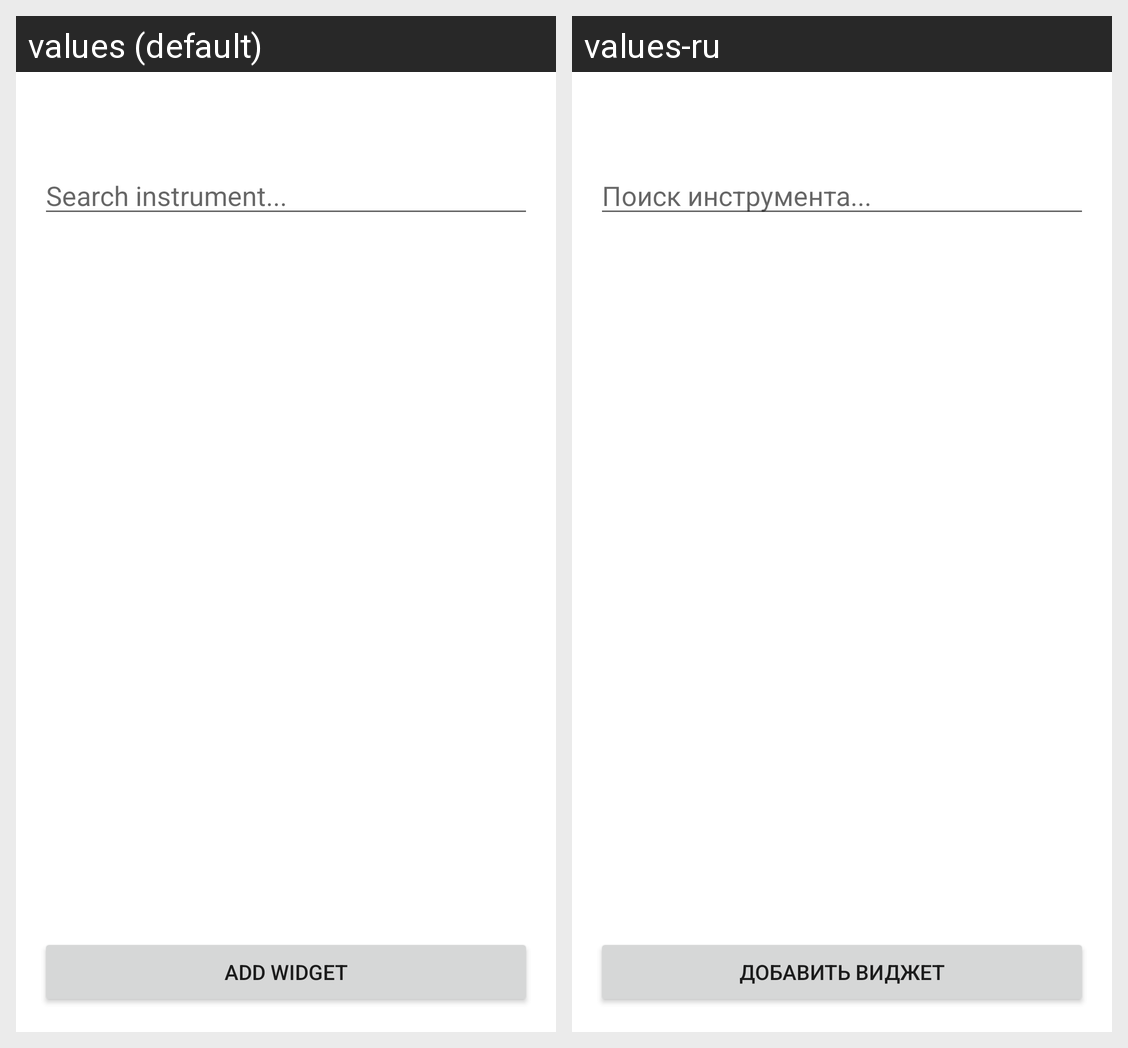

For this localized Android screen grid, give each drawn string resource with its value in every locale shown.
Android screen res/layout/activity_instrument_search.xml rendered under 2 locales, left to right: values (default), values-ru. Device: Nexus 5 (rendered at 1080×1920; each locale shown at half size, 540×960, under a caption strip naming it); theme Theme.MOEXWidget.
Strings drawn on this screen, with the default value and each locale's value (text and hints the layout hard-codes, and strings that could not be matched under every locale, appear in the picture but are not listed):

search_instrument
  values: Search instrument...
  values-ru: Поиск инструмента...

add_widget
  values: Add Widget
  values-ru: Добавить виджет
